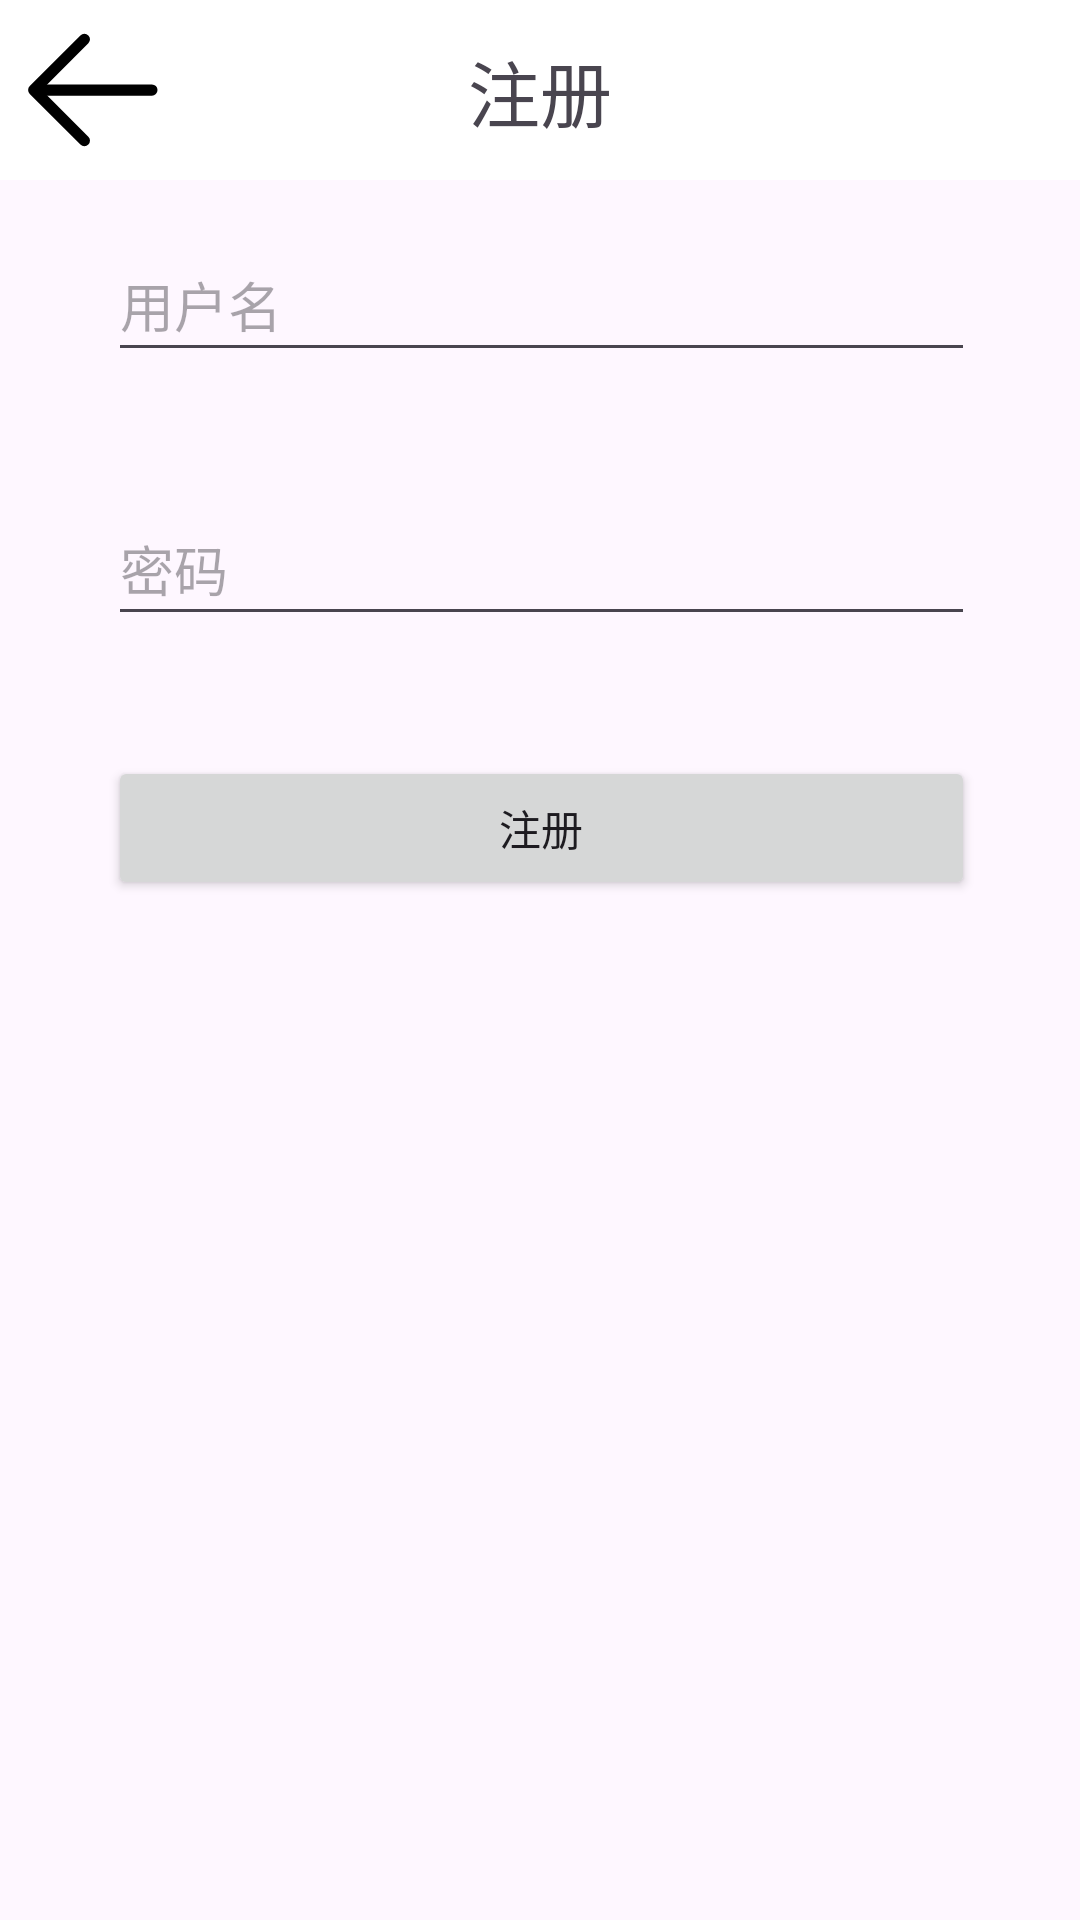

Produce the Android XML layout that renders to this screen, including the resource entries it uses.
<!-- AndroidManifest.xml: application theme Theme.Firstnote -->
<!-- res/layout/activity_register.xml -->
<?xml version="1.0" encoding="utf-8"?>
<androidx.constraintlayout.widget.ConstraintLayout xmlns:android="http://schemas.android.com/apk/res/android"
    xmlns:app="http://schemas.android.com/apk/res-auto"
    xmlns:tools="http://schemas.android.com/tools"
    android:layout_width="match_parent"
    android:layout_height="match_parent">

    <androidx.constraintlayout.widget.ConstraintLayout
        android:id="@+id/header_layout"
        android:layout_width="0dp"
        android:layout_height="60dp"
        android:background="@color/white"
        app:layout_constraintEnd_toEndOf="parent"
        app:layout_constraintStart_toStartOf="parent"
        app:layout_constraintTop_toTopOf="parent">

        <ImageButton
            android:id="@+id/back_button"
            android:layout_width="60dp"
            android:layout_height="60dp"
            android:layout_weight="1"
            android:background="?attr/selectableItemBackgroundBorderless"
            app:layout_constraintBottom_toBottomOf="parent"
            app:layout_constraintStart_toStartOf="parent"
            app:layout_constraintTop_toTopOf="parent"
            app:srcCompat="@drawable/back_svgrepo_com" />

        <TextView
            android:id="@+id/title_textView"
            android:layout_width="wrap_content"
            android:layout_height="wrap_content"
            android:text="注册"
            android:textSize="24sp"
            app:layout_constraintBottom_toBottomOf="parent"
            app:layout_constraintEnd_toEndOf="parent"
            app:layout_constraintStart_toStartOf="parent"
            app:layout_constraintTop_toTopOf="parent" />

    </androidx.constraintlayout.widget.ConstraintLayout>

    <androidx.constraintlayout.widget.ConstraintLayout
        android:layout_width="409dp"
        android:layout_height="669dp"
        android:layout_marginTop="1dp"
        app:layout_constraintBottom_toBottomOf="parent"
        app:layout_constraintEnd_toEndOf="parent"
        app:layout_constraintStart_toStartOf="parent"
        app:layout_constraintTop_toBottomOf="@+id/header_layout">

        <EditText
            android:id="@+id/username_input"
            android:layout_width="0dp"
            android:layout_height="48dp"
            android:layout_marginStart="60dp"
            android:layout_marginTop="60dp"
            android:layout_marginEnd="60dp"
            android:ems="10"
            android:hint="用户名"
            android:inputType="text"
            app:layout_constraintEnd_toEndOf="parent"
            app:layout_constraintStart_toStartOf="parent"
            app:layout_constraintTop_toTopOf="parent" />

        <EditText
            android:id="@+id/password_input"
            android:layout_width="0dp"
            android:layout_height="48dp"
            android:layout_marginStart="60dp"
            android:layout_marginTop="40dp"
            android:layout_marginEnd="60dp"
            android:ems="10"
            android:hint="密码"
            android:inputType="textPassword"
            app:layout_constraintEnd_toEndOf="parent"
            app:layout_constraintStart_toStartOf="parent"
            app:layout_constraintTop_toBottomOf="@+id/username_input" />

        <Button
            android:id="@+id/submit_button"
            android:layout_width="0dp"
            android:layout_height="wrap_content"
            android:layout_marginStart="60dp"
            android:layout_marginTop="40dp"
            android:layout_marginEnd="60dp"
            android:text="注册"
            app:layout_constraintEnd_toEndOf="parent"
            app:layout_constraintStart_toStartOf="parent"
            app:layout_constraintTop_toBottomOf="@+id/password_input" />

    </androidx.constraintlayout.widget.ConstraintLayout>
</androidx.constraintlayout.widget.ConstraintLayout>
<!-- resources referenced by this layout -->
<resources>
  <!-- drawable back_svgrepo_com (drawable) -->
  <vector xmlns:android="http://schemas.android.com/apk/res/android" android:height="60dp" android:viewportHeight="1024" android:viewportWidth="1024" android:width="60dp">
        
      <path android:fillColor="#000000" android:pathData="M224,480h640a32,32 0,1 1,0 64H224a32,32 0,0 1,0 -64z"/>
        
      <path android:fillColor="#000000" android:pathData="m237.2,512 l265.4,265.3a32,32 0,0 1,-45.3 45.3l-288,-288a32,32 0,0 1,0 -45.3l288,-288a32,32 0,1 1,45.3 45.3L237.2,512z"/>
      
  </vector>
  <style name="Theme.Firstnote" parent="Base.Theme.Firstnote" />
  <style name="Base.Theme.Firstnote" parent="Theme.Material3.DayNight.NoActionBar">
          
          
      </style>
  <!-- not gathered from this repository: default colours our renderer supplied (Android Studio template values) -->
  <color name="white">#FFFFFFFF</color>
</resources>
